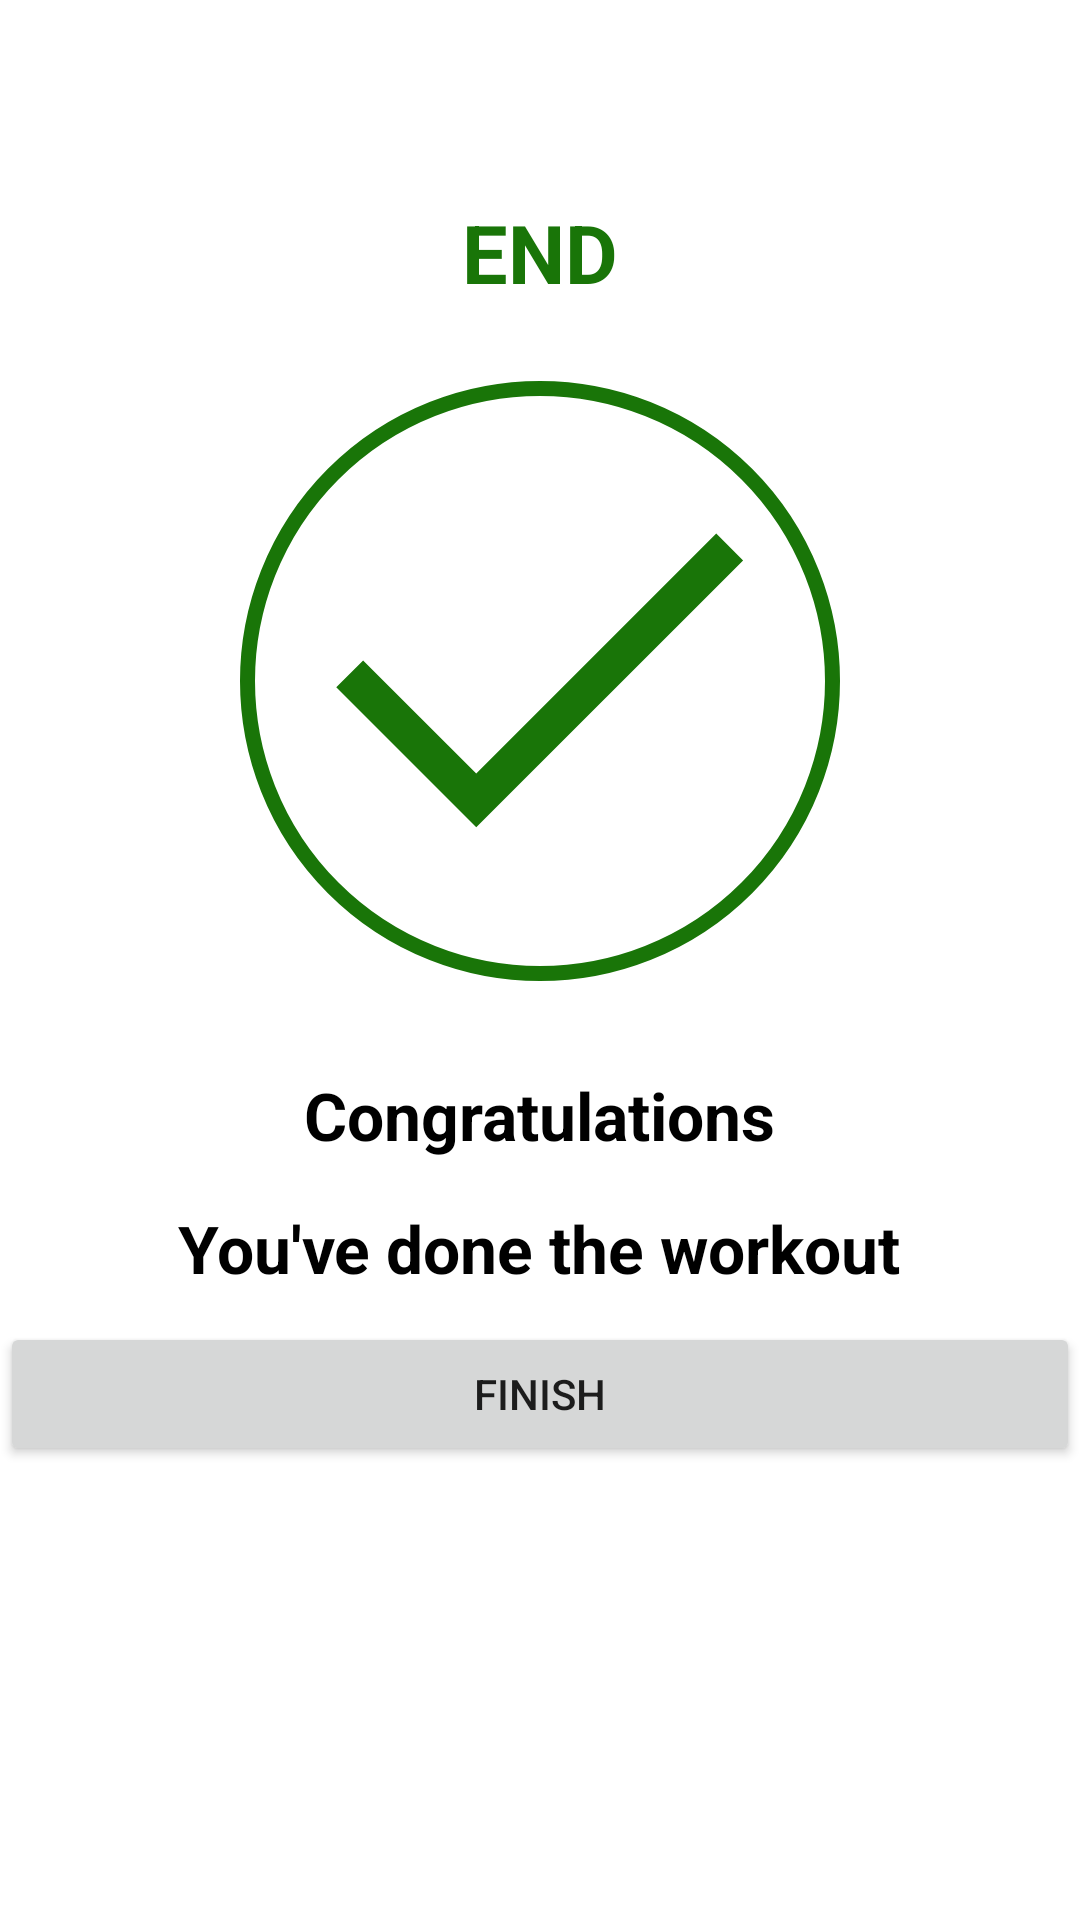

Here is an Android app screen rendered from its layout file. Give the layout XML and the strings, colors and styles it references.
<!-- AndroidManifest.xml: application theme Theme.7MinutesWorkoutApp -->
<!-- res/layout/finish_activity.xml -->
<?xml version="1.0" encoding="utf-8"?>
<LinearLayout xmlns:android="http://schemas.android.com/apk/res/android"
    xmlns:app="http://schemas.android.com/apk/res-auto"
    xmlns:tools="http://schemas.android.com/tools"
    android:layout_width="match_parent"
    android:layout_height="match_parent"
    android:orientation="vertical"
    android:gravity="top|center_horizontal"
    tools:context=".FinishActivity">

    <androidx.appcompat.widget.Toolbar
        android:id="@+id/toolbarExercise"
        android:layout_width="match_parent"
        android:layout_height="?android:attr/actionBarSize"
        android:background="#FFFFFF"
        android:theme="@style/ToolbarTheme"
        app:titleTextColor="#808080"
        />

    <TextView
        android:layout_width="wrap_content"
        android:layout_height="wrap_content"
        android:text="END"
        android:textSize="27sp"
        android:textColor="@color/color_accent"
        android:textStyle="bold"
        android:layout_margin="10dp"
        />

    <LinearLayout
        android:layout_margin="15dp"
        android:layout_width="wrap_content"
        android:layout_height="wrap_content"
        android:orientation="vertical"
        android:background="@drawable/circular_tick"
        >

        <ImageView
            android:layout_width="200dp"
            android:layout_height="200dp"
            android:background="@drawable/tick"
            />

    </LinearLayout>
    <TextView
        android:layout_margin="15dp"
        android:layout_width="wrap_content"
        android:layout_height="wrap_content"
        android:text="Congratulations"
        android:textSize="22sp"
        android:textStyle="bold"
        android:textColor="@color/black"
        />

    <TextView
        android:layout_width="wrap_content"
        android:layout_height="wrap_content"
        android:text="You've done the workout"
        android:textSize="22sp"
        android:textStyle="bold"
        android:textColor="@color/black"

/>

    <Button
        android:id="@+id/btnFinish"
        android:layout_marginTop="10dp"
        android:layout_width="match_parent"
        android:layout_height="wrap_content"
        android:text="FINISH"
        />

</LinearLayout>
<!-- resources referenced by this layout -->
<resources>
  <color name="black">#FF000000</color>
  <color name="color_accent">#197508</color>
  <!-- drawable circular_tick (drawable) -->
  <?xml version="1.0" encoding="utf-8"?>
  <shape xmlns:android="http://schemas.android.com/apk/res/android"
      android:innerRadius="0dp"
      android:shape="ring"
      android:thicknessRatio="2"
      android:useLevel="false" >
      <solid android:color="@android:color/transparent" />
  
      <stroke
          android:width="5dp"
          android:color="@color/color_accent" />
  </shape>
  <!-- drawable tick (drawable) -->
  <?xml version="1.0" encoding="utf-8"?>
  <vector xmlns:android="http://schemas.android.com/apk/res/android"
      android:width="48dp"
      android:height="48dp"
      android:viewportWidth="48"
      android:viewportHeight="48"
      android:tint="@color/color_accent">
      <path
          android:fillColor="@android:color/white"
          android:pathData="M18.9,35.7 L7.7,24.5 9.85,22.35 18.9,31.4 38.1,12.2 40.25,14.35Z"/>
  </vector>
  <style name="ToolbarTheme" parent="@style/ThemeOverlay.MaterialComponents.ActionBar">
  
          
  
          <item name="colorControlNormal">
          @color/toolbar_color_control_normal
          </item>
  
      </style>
  <style name="Theme.7MinutesWorkoutApp" parent="Theme.MaterialComponents.DayNight.NoActionBar">
          
          <item name="colorPrimary">@color/purple_500</item>
          <item name="colorPrimaryVariant">@color/purple_700</item>
          <item name="colorOnPrimary">@color/white</item>
          
          <item name="colorSecondary">@color/teal_200</item>
          <item name="colorSecondaryVariant">@color/teal_700</item>
          <item name="colorOnSecondary">@color/black</item>
          
          <item name="android:statusBarColor">?attr/colorPrimaryVariant</item>
          <item name="windowNoTitle">true</item>
          <item name="windowActionBar">false</item>
          
      </style>
  <color name="toolbar_color_control_normal">#010101</color>
  <color name="purple_500">#FF6200EE</color>
  <color name="purple_700">#FF3700B3</color>
  <color name="white">#FFFFFFFF</color>
  <color name="teal_200">#FF03DAC5</color>
  <color name="teal_700">#FF018786</color>
</resources>
